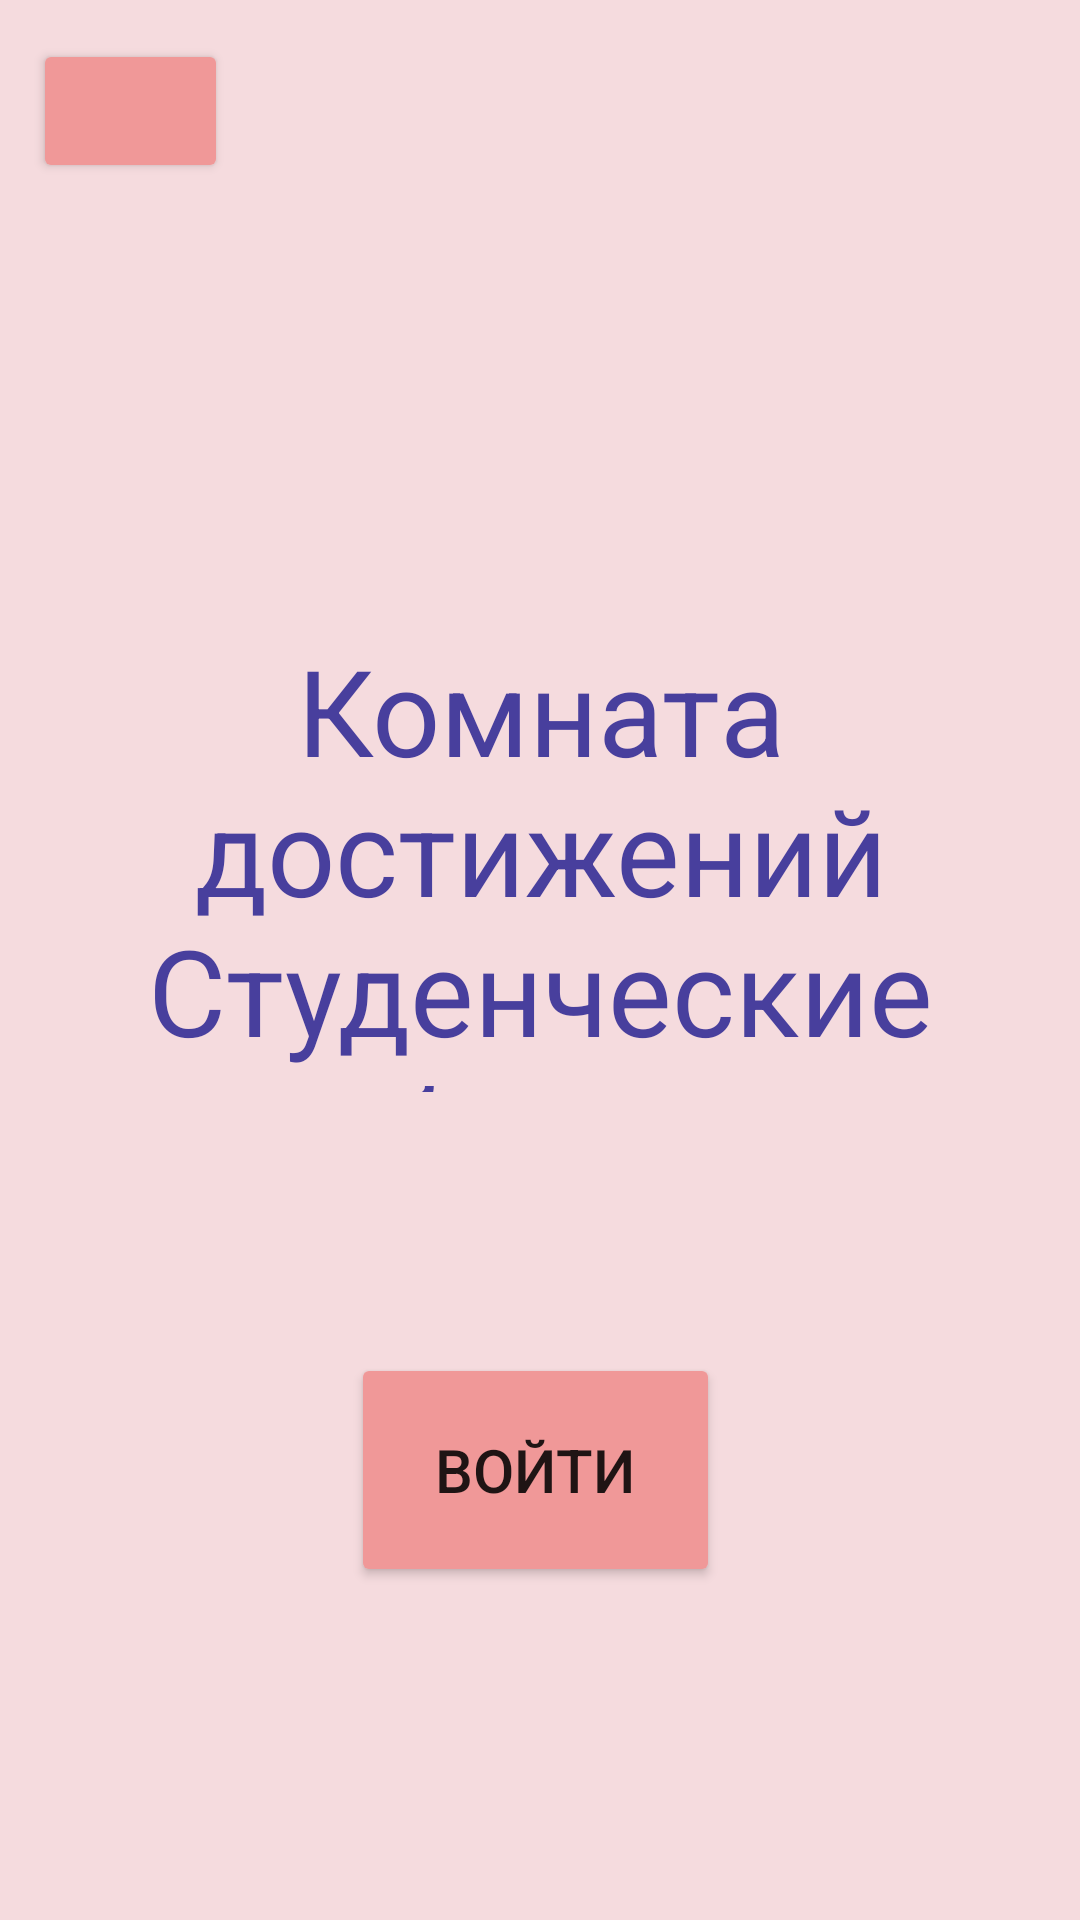

Layout XML and referenced resources for this Android screen:
<!-- AndroidManifest.xml: application theme Theme.AchievementRoom -->
<!-- res/layout/activity_main.xml -->
<?xml version="1.0" encoding="utf-8"?>
<AbsoluteLayout xmlns:android="http://schemas.android.com/apk/res/android"
    xmlns:app="http://schemas.android.com/apk/res-auto"
    xmlns:tools="http://schemas.android.com/tools"
    android:layout_width="match_parent"
    android:layout_height="match_parent"
    android:background="@color/background_app"
    tools:context=".MainActivity">

    <EditText
        android:id="@+id/text2"
        android:layout_width="206dp"
        android:layout_height="75dp"
        android:layout_x="11dp"
        android:layout_y="80dp"
        android:background="@android:color/transparent"
        android:text=""
        android:textColor="@color/main_text"
        android:textSize="20sp"
        tools:layout_editor_absoluteX="16dp"
        tools:layout_editor_absoluteY="76dp" />

    <EditText
        android:id="@+id/editText"
        android:layout_width="wrap_content"
        android:layout_height="154dp"
        android:layout_gravity="center_vertical"
        android:layout_x="0dp"
        android:layout_y="210dp"
        android:background="@android:color/transparent"
        android:fontFamily="sans-serif"
        android:gravity="center"
        android:text="Комната достижений Студенческие будни"
        android:textColor="@color/main_text"
        android:textSize="40sp"
        tools:layout_editor_absoluteX="1dp"
        tools:layout_editor_absoluteY="289dp" />

    <Button
        android:id="@+id/button_inf"
        android:layout_width="65dp"
        android:layout_height="wrap_content"
        android:layout_x="11dp"
        android:layout_y="13dp"
        android:backgroundTint="@color/btn_color"
        app:icon="@android:drawable/ic_dialog_info"
        tools:layout_editor_absoluteX="16dp"
        tools:layout_editor_absoluteY="16dp" />

    <Button
        android:id="@+id/button_sign_in"
        android:layout_width="123dp"
        android:layout_height="78dp"
        android:layout_x="117dp"
        android:layout_y="451dp"
        android:backgroundTint="@color/btn_color"
        android:onClick="startNewPage"
        android:text="Войти"
        android:textSize="20sp"
        tools:layout_editor_absoluteX="151dp"
        tools:layout_editor_absoluteY="490dp" />
</AbsoluteLayout>
<!-- resources referenced by this layout -->
<resources>
  <color name="background_app">#F5DBDE</color>
  <color name="btn_color">#F09898</color>
  <color name="main_text">#483F9D</color>
  <style name="Theme.AchievementRoom" parent="Theme.MaterialComponents.DayNight.DarkActionBar">
          
          <item name="colorPrimary">@color/purple_500</item>
          <item name="colorPrimaryVariant">@color/purple_700</item>
          <item name="colorOnPrimary">@color/white</item>
          
          <item name="colorSecondary">@color/teal_200</item>
          <item name="colorSecondaryVariant">@color/teal_700</item>
          <item name="colorOnSecondary">@color/black</item>
          
          <item name="android:statusBarColor">?attr/colorPrimaryVariant</item>
          
      </style>
  <color name="purple_500">#FF6200EE</color>
  <color name="purple_700">#FF3700B3</color>
  <color name="white">#FFFFFFFF</color>
  <color name="teal_200">#FF03DAC5</color>
  <color name="teal_700">#FF018786</color>
  <color name="black">#FF000000</color>
</resources>
